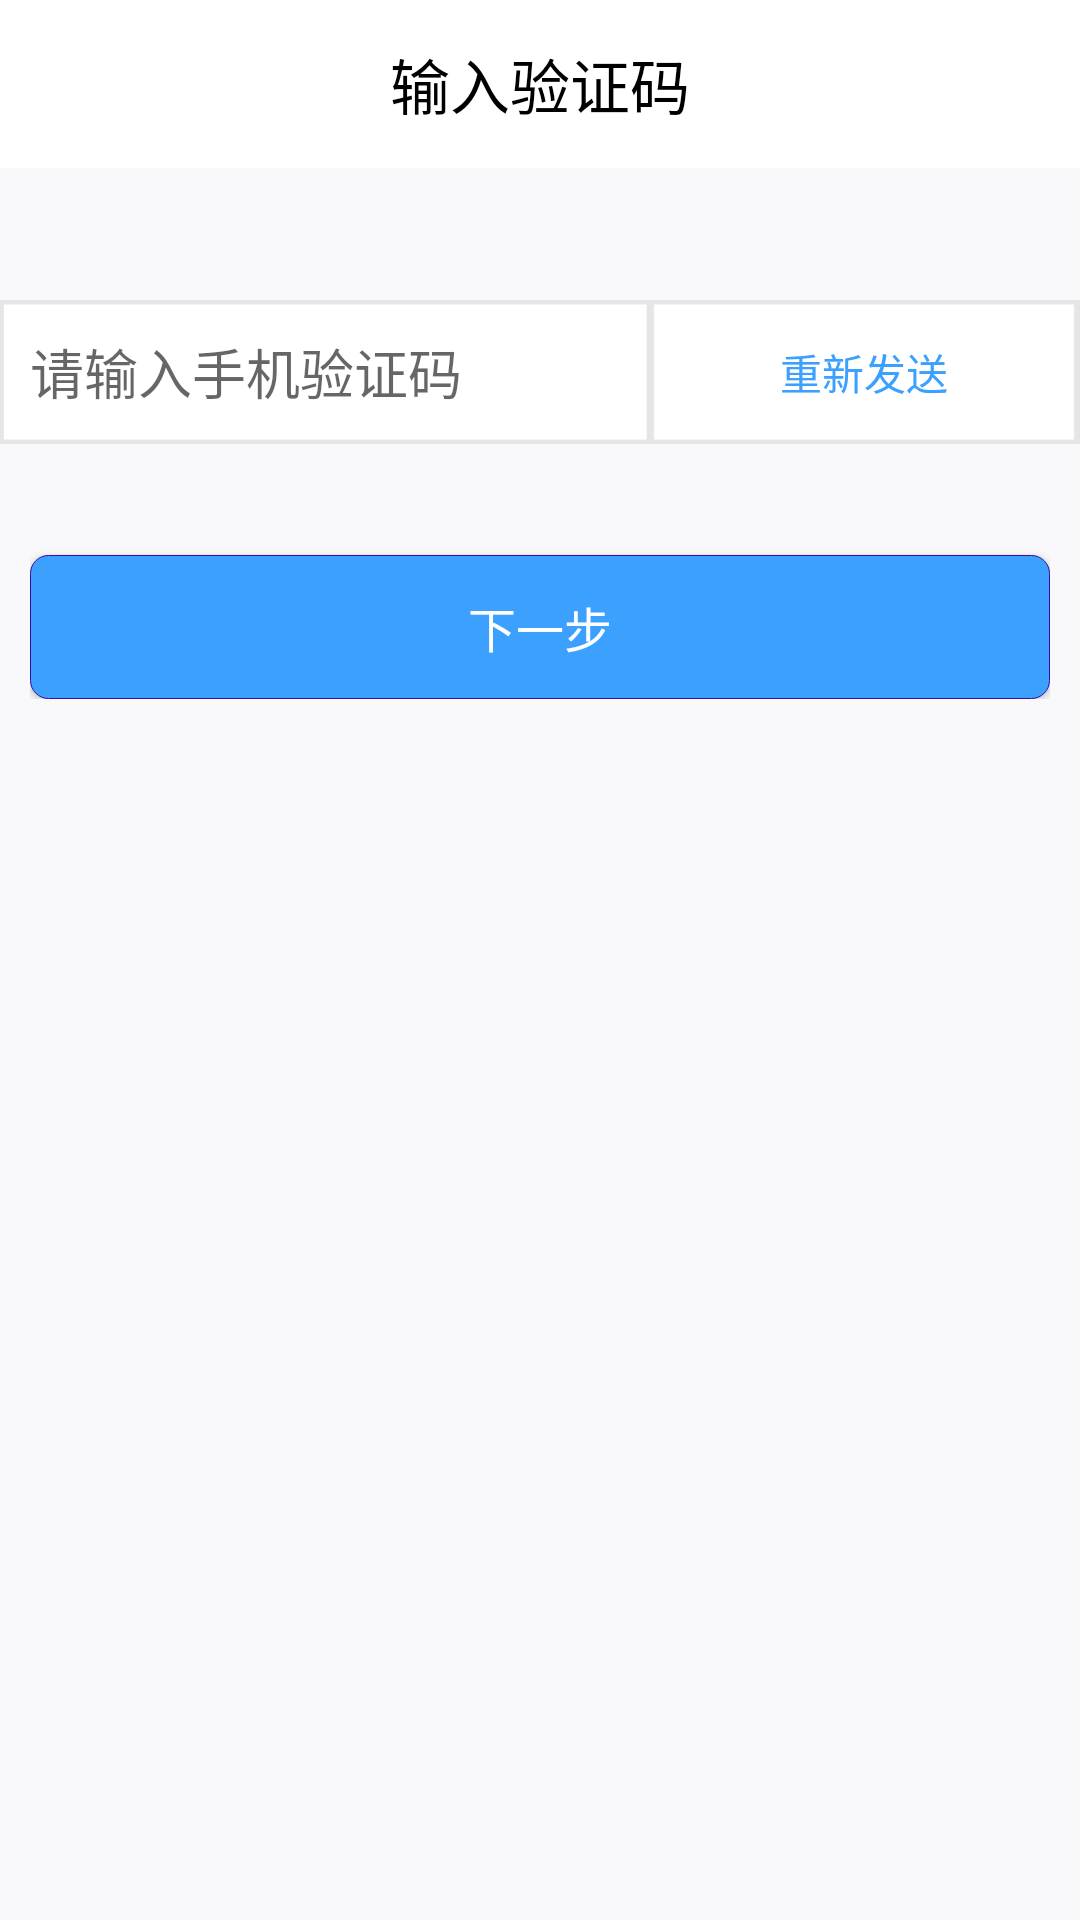

Produce the Android XML layout that renders to this screen, including the resource entries it uses.
<!-- AndroidManifest.xml: application theme AppTheme.NoActionBar -->
<!-- res/layout/activity_code_submit.xml -->
<?xml version="1.0" encoding="utf-8"?>
<RelativeLayout xmlns:android="http://schemas.android.com/apk/res/android"
    xmlns:tools="http://schemas.android.com/tools"
    xmlns:app="http://schemas.android.com/apk/res-auto"
    android:background="@color/entrance_bcg"
    android:layout_width="match_parent"
    android:layout_height="match_parent"

    tools:context=".entrance.CodeSubmit">
    <android.support.v7.widget.Toolbar
        android:layout_width="match_parent"
        android:layout_height="wrap_content"
        android:id="@+id/submit_toolbar"
        android:minHeight="?attr/actionBarSize"
        android:background="@color/color_white"
        app:theme="@style/ThemeOverlay.AppCompat.Light"
        app:popupTheme="@style/ThemeOverlay.AppCompat.Dark">
        <TextView
            android:layout_width="wrap_content"
            android:layout_height="wrap_content"
            android:textSize="20dp"
            android:text="输入验证码"
            android:textColor="@color/black"
            android:layout_gravity="center"
            android:id="@+id/submit_title"/>
    </android.support.v7.widget.Toolbar>

    <LinearLayout
        android:orientation="horizontal"
        android:layout_width="match_parent"
        android:layout_height="wrap_content"
        android:layout_marginTop="100dp"
        android:background="@color/code_get_edt"
        android:layout_alignParentTop="true"
        android:id="@+id/submit_layout">
        <EditText
            android:layout_width="match_parent"
            android:layout_height="48dp"
            android:layout_weight="2"
            android:padding="10dp"
            android:hint="请输入手机验证码"
            android:background="@drawable/end_edt"
            android:id="@+id/codeinput"
            android:layout_gravity="end" />
        <Button
            android:layout_width="match_parent"
            android:layout_height="48dp"
            android:background="@drawable/fr_button"
            android:layout_weight="3"
            android:textColor="@color/service_clear"
            android:text="重新发送"
            android:id="@+id/retry" />
    </LinearLayout>

    <LinearLayout
        android:layout_width="match_parent"
        android:layout_height="wrap_content"
        android:paddingRight="10dp"
        android:paddingLeft="10dp"
        android:background="@color/entrance_bcg"
        android:layout_below="@+id/submit_layout"
        android:layout_alignParentLeft="true"
        android:layout_alignParentStart="true"
        >
        <Button
            style="@style/BlueButton"
            android:paddingLeft="64dp"
            android:paddingRight="64dp"
            android:layout_width="match_parent"
            android:layout_height="wrap_content"
            android:text="下一步"
            android:id="@+id/submit_next"
            android:layout_alignParentLeft="true"
            android:layout_alignParentStart="true"
            android:layout_marginTop="37dp" />
    </LinearLayout>

</RelativeLayout>
<!-- resources referenced by this layout -->
<resources>
  <color name="black">#000000</color>
  <color name="code_get_edt">#ffffff</color>
  <color name="color_white">#ffffff</color>
  <color name="entrance_bcg">#f9f9fb</color>
  <color name="service_clear">#3ba0fe</color>
  <!-- drawable end_edt: png bitmap (drawable, 21770 bytes) -->
  <!-- drawable fr_button: png bitmap (drawable, 21649 bytes) -->
  <style name="BlueButton">
          <item name="android:gravity">center</item>
          <item name="android:singleLine">true</item>
          <item name="android:background">@drawable/blue_button_selector</item>
          <item name="android:textSize">@dimen/button_textsize</item>
          <item name="android:textColor">@color/color_white</item>
          <item name="android:enabled">true</item>
      </style>
  <style name="AppTheme.NoActionBar">
          <item name="windowActionBar">false</item>
          <item name="windowNoTitle">true</item>
      </style>
  <!-- drawable blue_button_selector (drawable) -->
  <?xml version="1.0" encoding="utf-8"?>
  <selector xmlns:android="http://schemas.android.com/apk/res/android">
  
      <item android:drawable="@drawable/blue_button_normal" android:state_focused="true" android:state_pressed="false"/>
      <item android:drawable="@drawable/blue_button_selected" android:state_focused="true" android:state_pressed="true"/>
      <item android:drawable="@drawable/blue_button_selected" android:state_focused="false" android:state_pressed="true"/>
      <item android:drawable="@drawable/blue_button_disabled" android:state_enabled="false"/>
      <item android:drawable="@drawable/blue_button_normal"/>
  </selector>
  <dimen name="button_textsize">16dp</dimen>
  <!-- drawable blue_button_normal (drawable) -->
  <?xml version="1.0" encoding="utf-8"?>
  <shape xmlns:android="http://schemas.android.com/apk/res/android">
      
      <solid android:color="@color/normal" />
      
      <stroke
          android:width="@dimen/blue_button_stroke"
          android:color="@color/blue_button_stroke" />
      
      <padding
          android:left="@dimen/blue_button_padding"
          android:right="@dimen/blue_button_padding" />
      
      <corners android:radius="@dimen/blue_button_radius" />
  </shape>
  <!-- drawable blue_button_selected (drawable) -->
  <?xml version="1.0" encoding="utf-8"?>
  <shape xmlns:android="http://schemas.android.com/apk/res/android">
      
      <solid android:color="@color/selected" />
      
      <stroke
          android:width="@dimen/blue_button_stroke"
          android:color="@color/blue_button_stroke" />
      
      <padding
          android:left="@dimen/blue_button_padding"
          android:right="@dimen/blue_button_padding" />
      
      <corners android:radius="@dimen/blue_button_radius" />
  </shape>
  <!-- drawable blue_button_disabled (drawable) -->
  <?xml version="1.0" encoding="utf-8"?>
  <shape xmlns:android="http://schemas.android.com/apk/res/android">
      
      <solid android:color="@color/disabled" />
      
      <padding
          android:left="@dimen/blue_button_padding"
          android:right="@dimen/blue_button_padding"
          />
      
      <corners android:radius="@dimen/blue_button_radius" />
  </shape>
  <color name="normal">#3ba0fe</color>
  <dimen name="blue_button_stroke">1px</dimen>
  <color name="blue_button_stroke">#370ea4</color>
  <dimen name="blue_button_padding">20dp</dimen>
  <dimen name="blue_button_radius">6dp</dimen>
  <color name="selected">#3871ce</color>
  <color name="disabled">#FFB5B5B5</color>
</resources>
